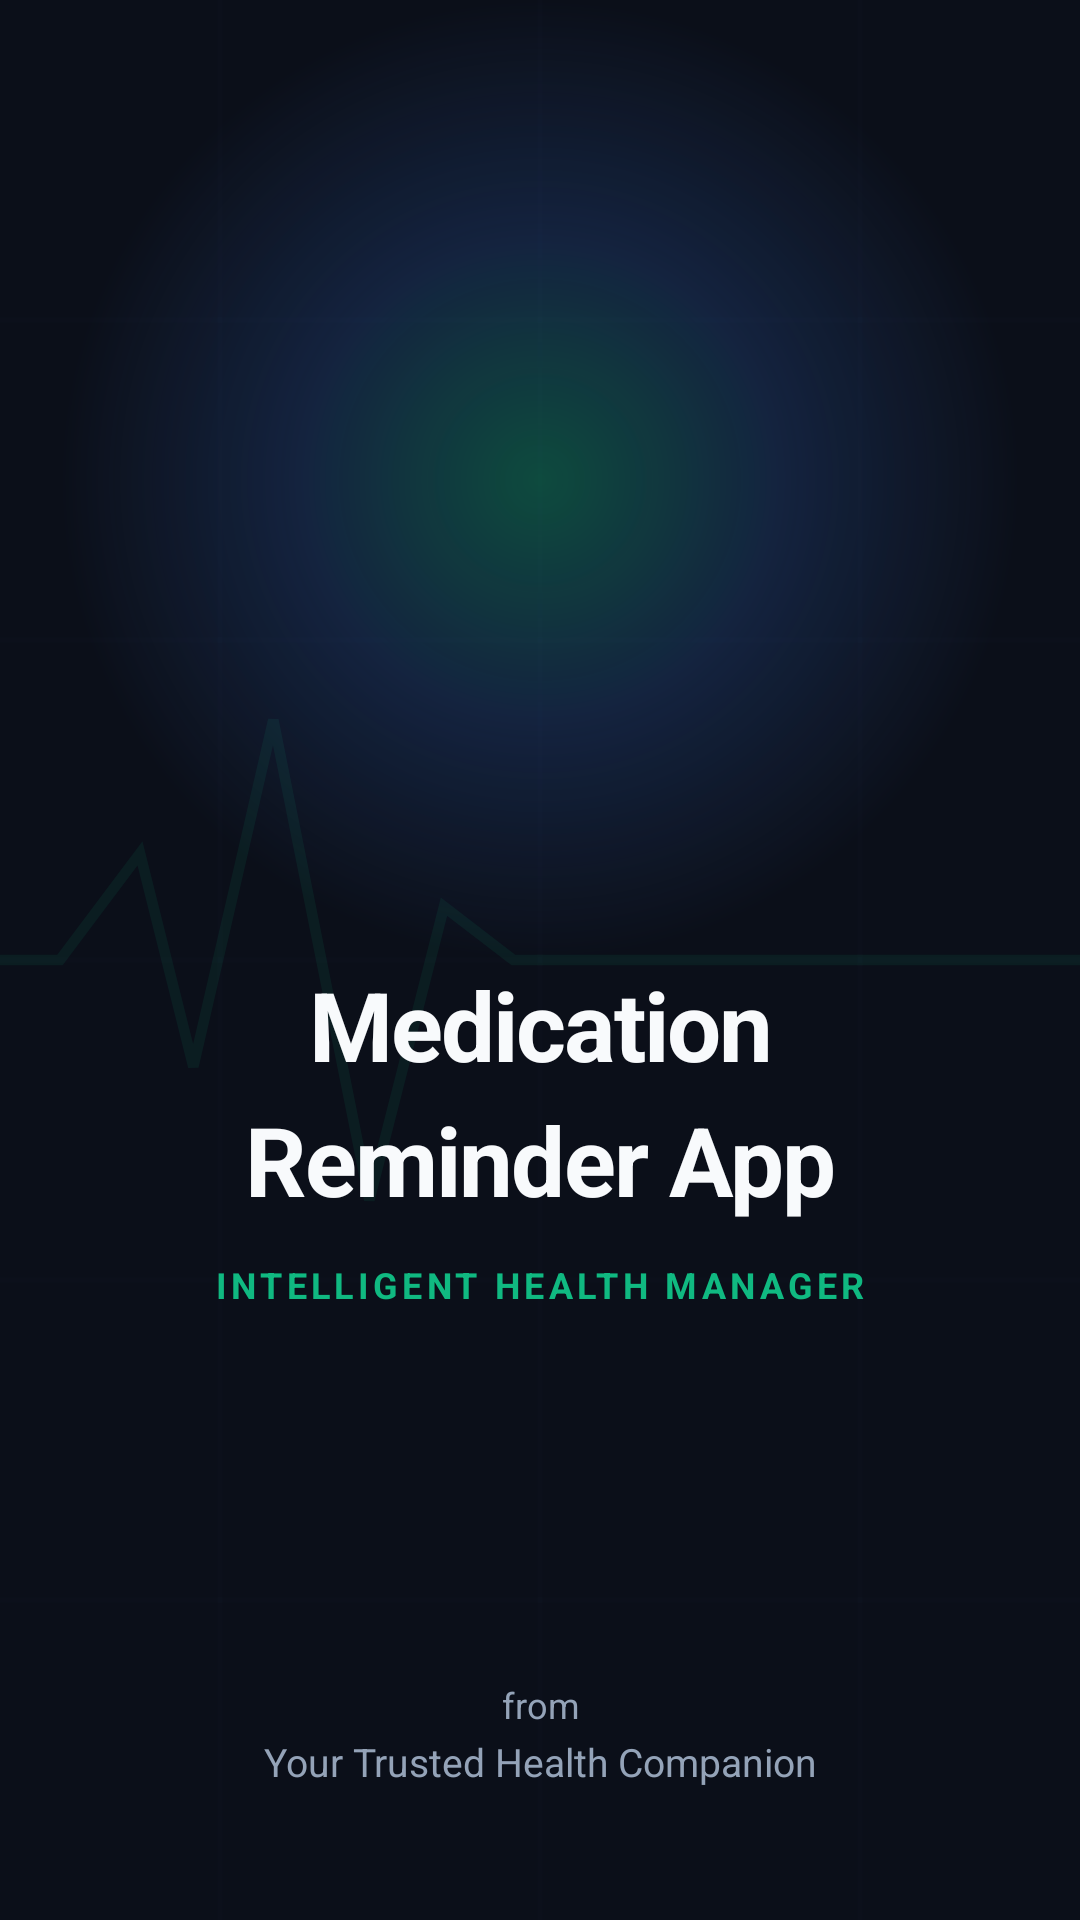

Reconstruct the res/layout file that produces this screen, plus the resources it refers to.
<!-- AndroidManifest.xml: activity theme Theme.App.Starting -->
<!-- res/layout/activity_splash.xml -->
<?xml version="1.0" encoding="utf-8"?>
<androidx.constraintlayout.widget.ConstraintLayout xmlns:android="http://schemas.android.com/apk/res/android"
    xmlns:app="http://schemas.android.com/apk/res-auto"
    android:layout_width="match_parent"
    android:layout_height="match_parent"
    android:background="#0B0F19">

    
    <ImageView
        android:layout_width="match_parent"
        android:layout_height="match_parent"
        android:scaleType="centerCrop"
        android:src="@drawable/splash_grid_pattern"
        android:alpha="0.6"
        android:contentDescription="@null" />

    
    <View
        android:id="@+id/splashHalo"
        android:layout_width="320dp"
        android:layout_height="320dp"
        android:background="@drawable/splash_glow_halo"
        app:layout_constraintTop_toTopOf="parent"
        app:layout_constraintBottom_toTopOf="@id/tvSplashTitleLine1"
        app:layout_constraintStart_toStartOf="parent"
        app:layout_constraintEnd_toEndOf="parent"
        app:layout_constraintVertical_bias="0.55" />

    
    <ImageView
        android:id="@+id/ivSplashLogo"
        android:layout_width="150dp"
        android:layout_height="150dp"
        android:adjustViewBounds="true"
        android:src="@drawable/ic_splash_artwork"
        android:scaleType="fitCenter"
        android:contentDescription="@string/app_name"
        app:layout_constraintTop_toTopOf="@id/splashHalo"
        app:layout_constraintBottom_toBottomOf="@id/splashHalo"
        app:layout_constraintStart_toStartOf="@id/splashHalo"
        app:layout_constraintEnd_toEndOf="@id/splashHalo" />

    
    <TextView
        android:id="@+id/tvSplashTitleLine1"
        android:layout_width="wrap_content"
        android:layout_height="wrap_content"
        android:text="Medication"
        android:textColor="#F8FAFC"
        android:textSize="32sp"
        android:textStyle="bold"
        android:letterSpacing="-0.02"
        android:gravity="center"
        app:layout_constraintTop_toBottomOf="@id/splashHalo"
        app:layout_constraintBottom_toTopOf="@id/tvSplashTitleLine2"
        app:layout_constraintStart_toStartOf="parent"
        app:layout_constraintEnd_toEndOf="parent"
        app:layout_constraintVertical_chainStyle="packed" />

    
    <TextView
        android:id="@+id/tvSplashTitleLine2"
        android:layout_width="wrap_content"
        android:layout_height="wrap_content"
        android:text="Reminder App"
        android:textColor="#F8FAFC"
        android:textSize="32sp"
        android:textStyle="bold"
        android:letterSpacing="-0.02"
        android:gravity="center"
        android:layout_marginTop="2dp"
        app:layout_constraintTop_toBottomOf="@id/tvSplashTitleLine1"
        app:layout_constraintBottom_toTopOf="@id/tvSplashTagline"
        app:layout_constraintStart_toStartOf="parent"
        app:layout_constraintEnd_toEndOf="parent" />

    
    <TextView
        android:id="@+id/tvSplashTagline"
        android:layout_width="wrap_content"
        android:layout_height="wrap_content"
        android:text="INTELLIGENT HEALTH MANAGER"
        android:textColor="#10B981"
        android:textSize="12sp"
        android:textStyle="bold"
        android:letterSpacing="0.12"
        android:gravity="center"
        android:layout_marginTop="12dp"
        app:layout_constraintTop_toBottomOf="@id/tvSplashTitleLine2"
        app:layout_constraintStart_toStartOf="parent"
        app:layout_constraintEnd_toEndOf="parent" />

    
    <TextView
        android:id="@+id/tvSplashFrom"
        android:layout_width="wrap_content"
        android:layout_height="wrap_content"
        android:text="from"
        android:textColor="#94A3B8"
        android:textSize="12sp"
        android:gravity="center"
        android:layout_marginBottom="2dp"
        app:layout_constraintBottom_toTopOf="@id/tvSplashCompanion"
        app:layout_constraintStart_toStartOf="parent"
        app:layout_constraintEnd_toEndOf="parent" />

    
    <TextView
        android:id="@+id/tvSplashCompanion"
        android:layout_width="wrap_content"
        android:layout_height="wrap_content"
        android:text="Your Trusted Health Companion"
        android:textColor="#94A3B8"
        android:textSize="13sp"
        android:gravity="center"
        android:layout_marginBottom="44dp"
        app:layout_constraintBottom_toBottomOf="parent"
        app:layout_constraintStart_toStartOf="parent"
        app:layout_constraintEnd_toEndOf="parent" />

</androidx.constraintlayout.widget.ConstraintLayout>
<!-- resources referenced by this layout -->
<resources>
  <!-- drawable splash_glow_halo (drawable) -->
  <?xml version="1.0" encoding="utf-8"?>
  <shape xmlns:android="http://schemas.android.com/apk/res/android"
      android:shape="oval">
      <gradient
          android:type="radial"
          android:gradientRadius="160dp"
          android:startColor="#5910B981"
          android:centerColor="#2B3B82F6"
          android:endColor="#000B0F19"/>
  </shape>
  <!-- drawable splash_grid_pattern (drawable) -->
  <?xml version="1.0" encoding="utf-8"?>
  <vector xmlns:android="http://schemas.android.com/apk/res/android"
      android:width="360dp"
      android:height="360dp"
      android:viewportWidth="360"
      android:viewportHeight="360">
  
      
      <path
          android:pathData="M0,60 L360,60 M0,120 L360,120 M0,180 L360,180 M0,240 L360,240 M0,300 L360,300"
          android:strokeColor="#122E3A5A"
          android:strokeWidth="1"/>
  
      <path
          android:pathData="M60,0 L60,360 M120,0 L120,360 M180,0 L180,360 M240,0 L240,360 M300,0 L300,360"
          android:strokeColor="#122E3A5A"
          android:strokeWidth="1"/>
  
      
      <path
          android:pathData="M0,180 L90,180 L105,160 L115,200 L130,135 L148,225 L162,170 L175,180 L360,180"
          android:strokeColor="#2410B981"
          android:strokeWidth="2"/>
  </vector>
  <string name="app_name">Medication Reminder App</string>
  <style name="Theme.App.Starting" parent="Theme.SplashScreen">
          <item name="windowSplashScreenBackground">#0B0F19</item>
          <item name="windowSplashScreenAnimatedIcon">@android:color/transparent</item>
          <item name="postSplashScreenTheme">@style/Theme.OCRMedicationApp</item>
          <item name="android:windowNoTitle">true</item>
          <item name="android:windowFullscreen">true</item>
          <item name="android:windowDrawsSystemBarBackgrounds">true</item>
          <item name="android:navigationBarColor">@android:color/transparent</item>
          <item name="android:statusBarColor">@android:color/transparent</item>
      </style>
  <style name="Theme.OCRMedicationApp" parent="Base.Theme.OCRMedicationApp" />
  <style name="Base.Theme.OCRMedicationApp" parent="Theme.Material3.DayNight.NoActionBar">
          <item name="android:navigationBarColor">@android:color/transparent</item>
          <item name="android:statusBarColor">@android:color/transparent</item>
          <item name="android:windowDrawsSystemBarBackgrounds">true</item>
          <item name="android:enforceNavigationBarContrast" tools:targetApi="q">false</item>
          <item name="android:enforceStatusBarContrast" tools:targetApi="q">false</item>
          <item name="bottomSheetDialogTheme">@style/CustomBottomSheetDialogTheme</item>
      </style>
  <style name="CustomBottomSheetDialogTheme" parent="ThemeOverlay.Material3.BottomSheetDialog">
          <item name="android:windowAnimationStyle">@style/BottomSheetSlideAnimation</item>
      </style>
  <style name="BottomSheetSlideAnimation">
          <item name="android:windowEnterAnimation">@anim/slide_in_bottom</item>
          <item name="android:windowExitAnimation">@anim/slide_out_bottom</item>
      </style>
</resources>
